Run: headless pygame with SDL's dummy video driver; simulated clock (each Clock.tick advances the game by its frame time, no real sleeping); random seed 0; keys injected as events and as key.get_pressed() state; no mouse input.
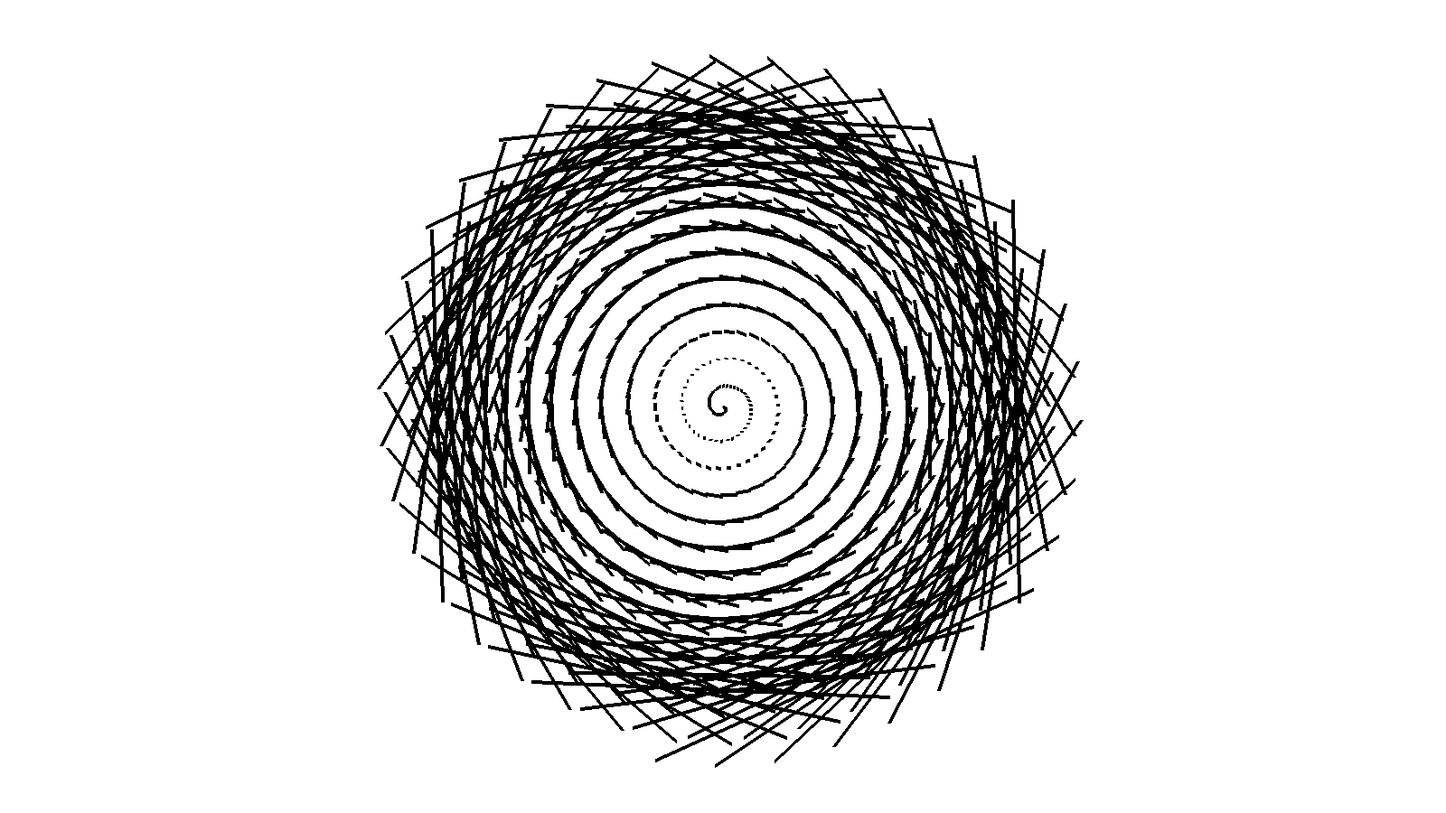
Frame 1 of 4 · flips 1–60 · no input
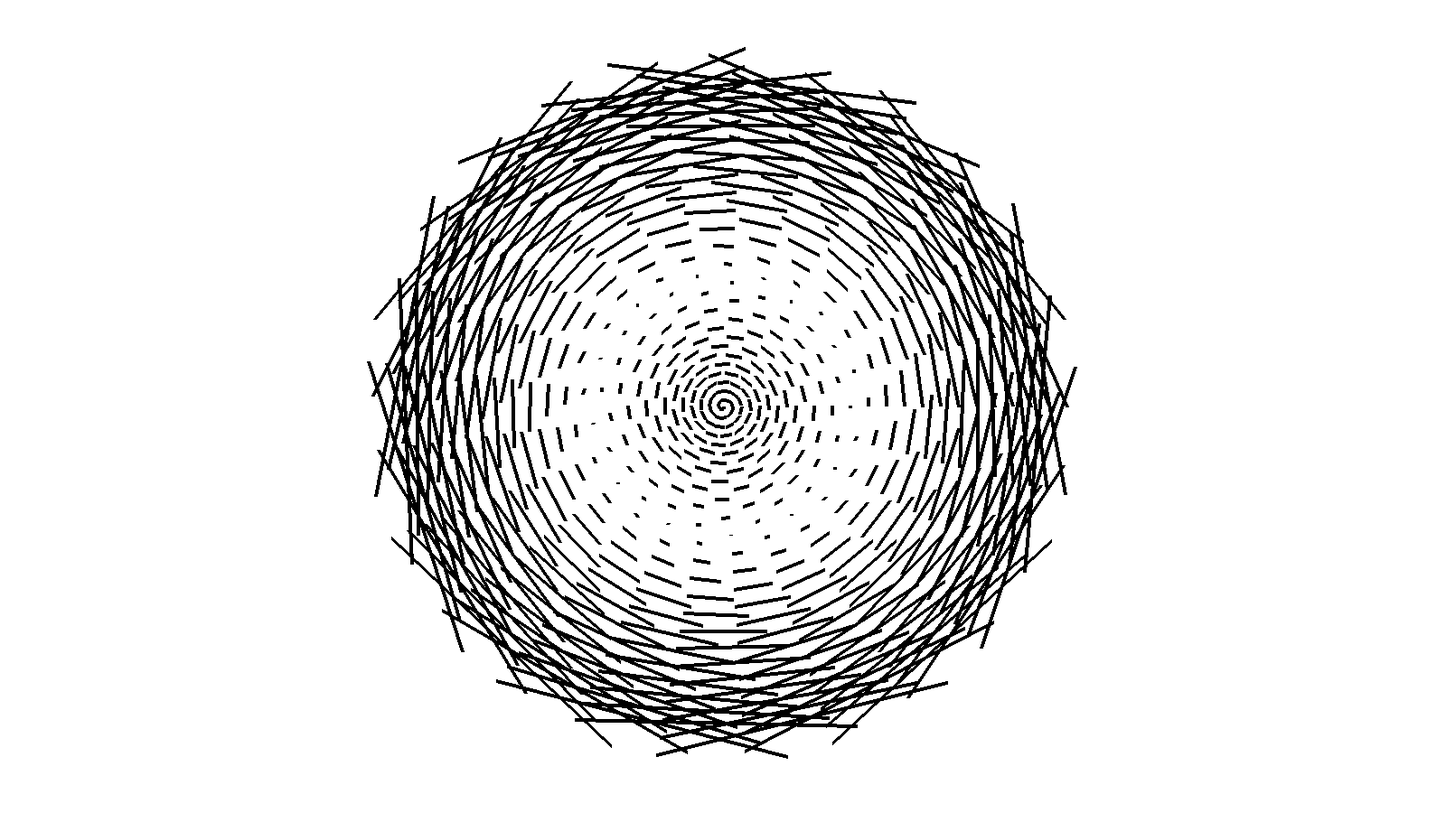
Frame 2 of 4 · flips 61–180 · tapped SPACE, RETURN · held RIGHT (→), D
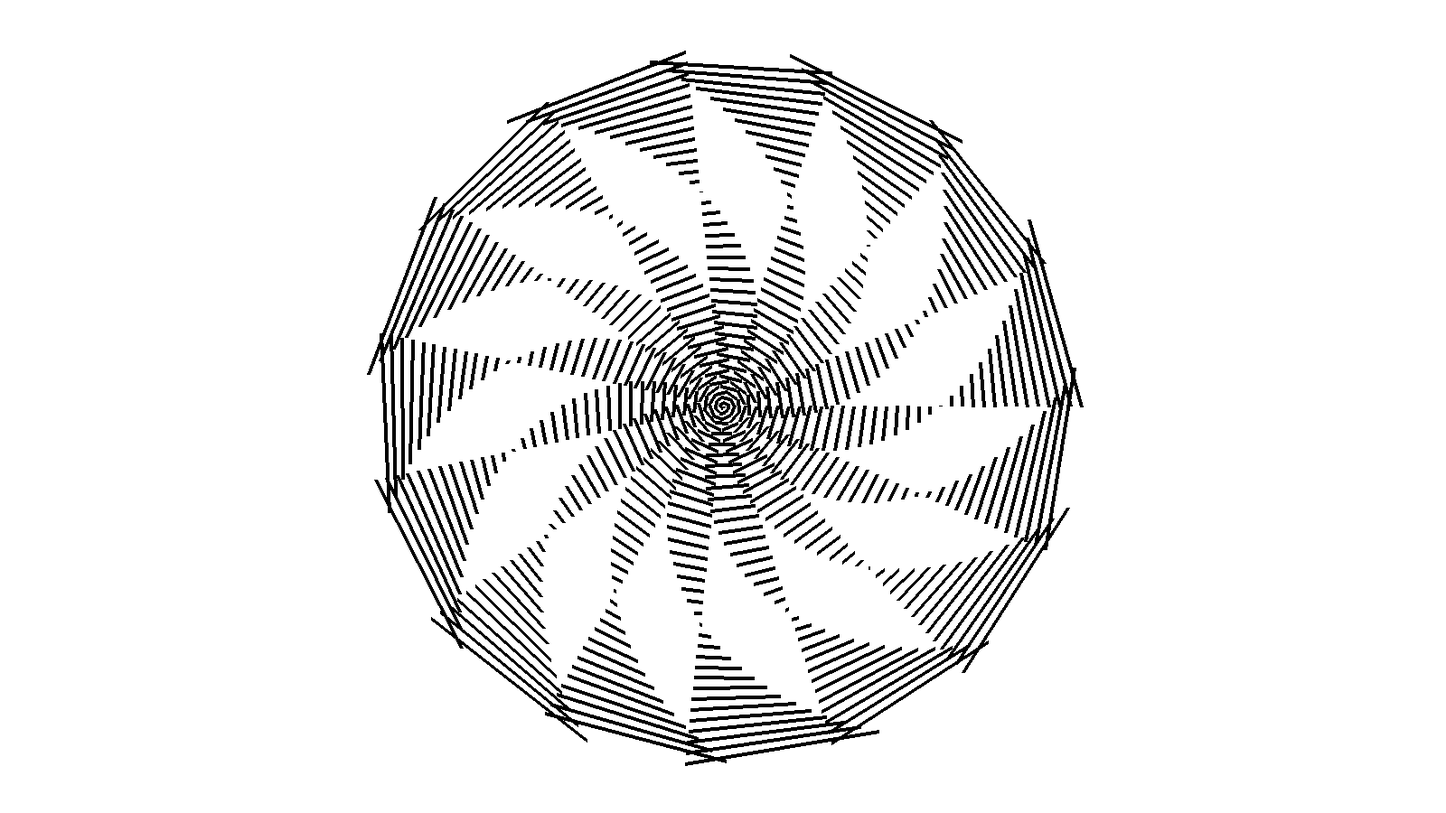
Frame 3 of 4 · flips 181–300 · held DOWN (↓), S
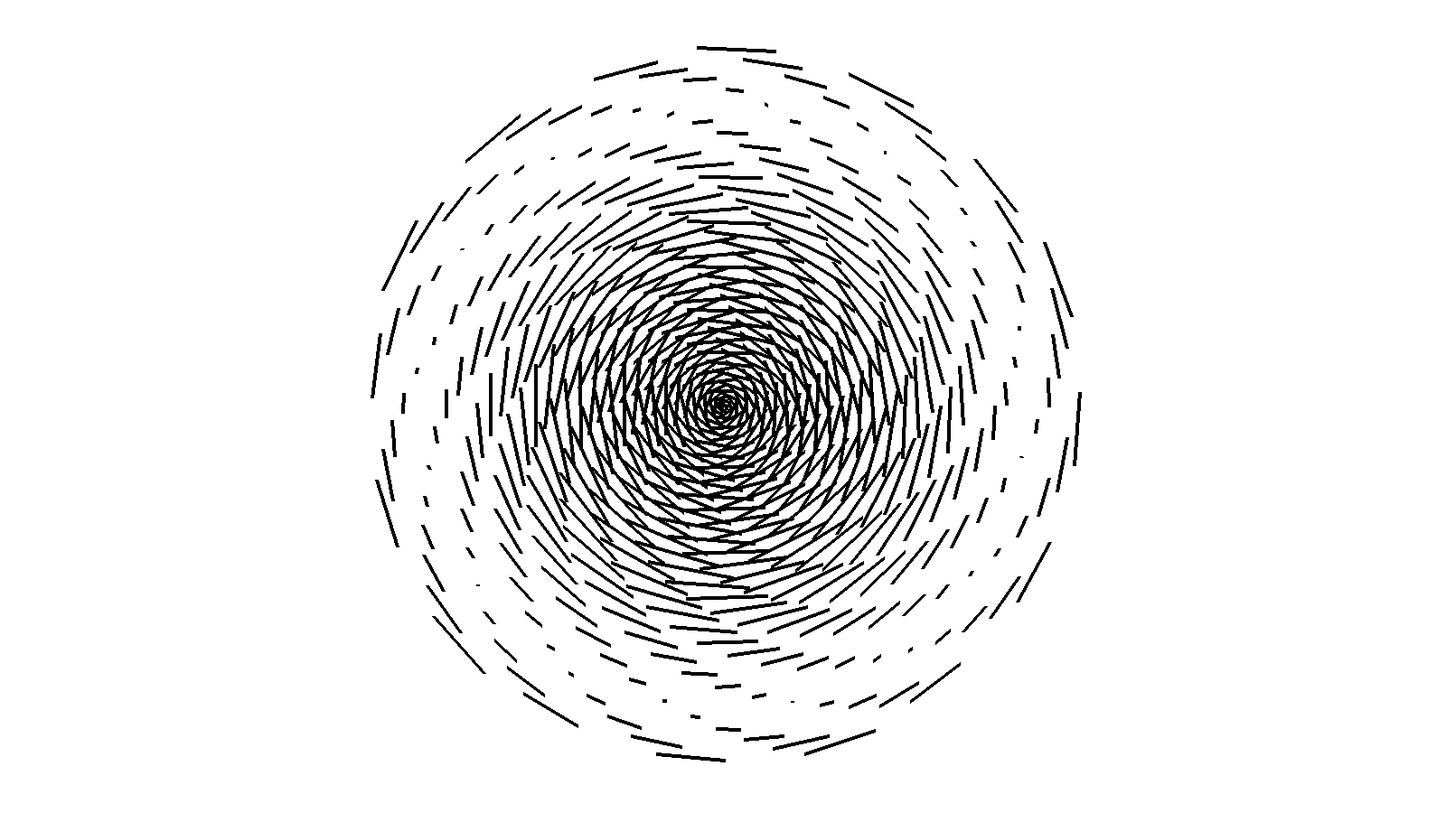
Frame 4 of 4 · flips 301–420 · held LEFT (←), A, UP (↑), W

The pygame program that drew these frames:

import pygame,sys,random,math
from pygame.locals import*
pygame.init()
screen=pygame.display.set_mode((1600,900))
clock=pygame.time.Clock()

bgColour=(255,255,255)
colour=(0,0,0)
numberDots=500
addAngle=5
thickness=4
increase=0
size=400
speed=60


class Dot:
    def __init__(self,x,y):
        self.x=x
        self.y=y
        self.dist=y-450
        self.angle=0
    def draw(self,number):
        if number>0:
            pygame.draw.line(screen,colour,(self.x,self.y),(dots[number-1].x,dots[number-1].y),thickness)
    def move(self):
        self.angle+=self.dist/addAngle
        self.x=800+math.cos(math.radians(self.angle))*self.dist
        self.y=450+math.sin(math.radians(self.angle))*self.dist
        self.dist+=increase
dots=[]    
for i in range(numberDots):
    dots.append(Dot(450,450+i*size/numberDots))
def drawDots():
    number=0
    for point in dots:
        point.draw(number)
        point.move()
        number+=1
while True:

    screen.fill(bgColour)

    drawDots()
    for event in pygame.event.get():
        if event.type==QUIT:
            pygame.quit()
            sys.exit()
    pygame.display.update()
    clock.tick(speed)
